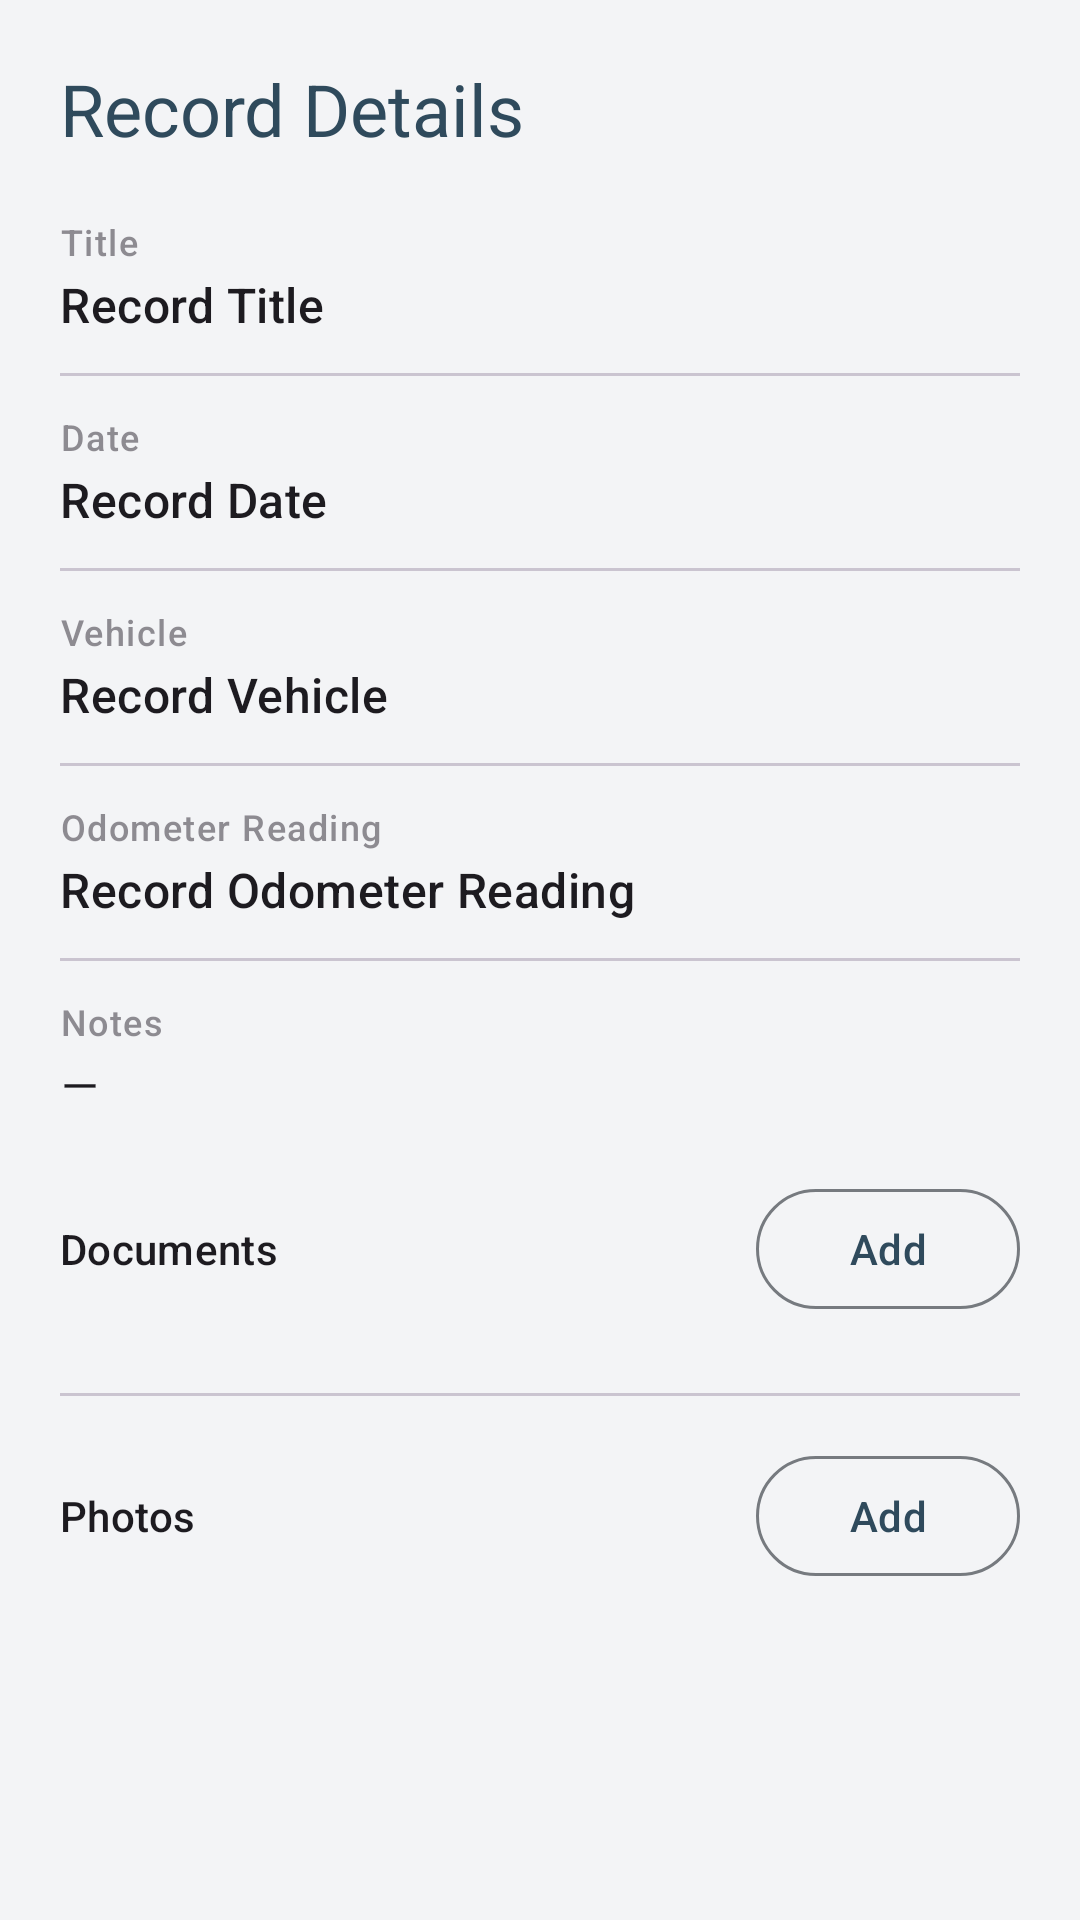

This screen was rendered from an Android layout file. Write that file and the resources it references.
<!-- AndroidManifest.xml: application theme MyAppTheme -->
<!-- res/layout/record_detailed_view.xml -->
<?xml version="1.0" encoding="utf-8"?>
<androidx.core.widget.NestedScrollView xmlns:android="http://schemas.android.com/apk/res/android"
    xmlns:app="http://schemas.android.com/apk/res-auto"
    android:layout_width="match_parent"
    android:layout_height="wrap_content">

    <LinearLayout
        android:layout_width="match_parent"
        android:layout_height="wrap_content"
        android:orientation="vertical"
        android:padding="20dp">

        <TextView
            android:layout_width="wrap_content"
            android:layout_height="wrap_content"
            android:text="Record Details"
            android:textAppearance="?attr/textAppearanceHeadlineSmall"
            android:textColor="?attr/colorPrimary"
            android:layout_marginBottom="20dp" />

        
        <TextView
            android:layout_width="match_parent"
            android:layout_height="wrap_content"
            android:text="Title"
            android:textAppearance="?attr/textAppearanceLabelMedium"
            android:alpha="0.6" />
        <TextView
            android:id="@+id/record_detail_title"
            android:layout_width="match_parent"
            android:layout_height="wrap_content"
            android:text="Record Title"
            android:textAppearance="?attr/textAppearanceTitleMedium"
            android:layout_marginTop="2dp"
            android:layout_marginBottom="12dp" />

        <View
            android:layout_width="match_parent"
            android:layout_height="1dp"
            android:background="?attr/colorOutlineVariant"
            android:layout_marginBottom="12dp" />

        
        <TextView
            android:layout_width="match_parent"
            android:layout_height="wrap_content"
            android:text="Date"
            android:textAppearance="?attr/textAppearanceLabelMedium"
            android:alpha="0.6" />
        <TextView
            android:id="@+id/record_detail_date"
            android:layout_width="match_parent"
            android:layout_height="wrap_content"
            android:text="Record Date"
            android:textAppearance="?attr/textAppearanceTitleMedium"
            android:layout_marginTop="2dp"
            android:layout_marginBottom="12dp" />

        <View
            android:layout_width="match_parent"
            android:layout_height="1dp"
            android:background="?attr/colorOutlineVariant"
            android:layout_marginBottom="12dp" />

        
        <TextView
            android:layout_width="match_parent"
            android:layout_height="wrap_content"
            android:text="Vehicle"
            android:textAppearance="?attr/textAppearanceLabelMedium"
            android:alpha="0.6" />
        <TextView
            android:id="@+id/record_detail_vehicle"
            android:layout_width="match_parent"
            android:layout_height="wrap_content"
            android:text="Record Vehicle"
            android:textAppearance="?attr/textAppearanceTitleMedium"
            android:layout_marginTop="2dp"
            android:layout_marginBottom="12dp" />

        <View
            android:layout_width="match_parent"
            android:layout_height="1dp"
            android:background="?attr/colorOutlineVariant"
            android:layout_marginBottom="12dp" />

        
        <TextView
            android:layout_width="match_parent"
            android:layout_height="wrap_content"
            android:text="Odometer Reading"
            android:textAppearance="?attr/textAppearanceLabelMedium"
            android:alpha="0.6" />
        <TextView
            android:id="@+id/record_detail_odometer"
            android:layout_width="match_parent"
            android:layout_height="wrap_content"
            android:text="Record Odometer Reading"
            android:textAppearance="?attr/textAppearanceTitleMedium"
            android:layout_marginTop="2dp"
            android:layout_marginBottom="12dp" />

        <View
            android:layout_width="match_parent"
            android:layout_height="1dp"
            android:background="?attr/colorOutlineVariant"
            android:layout_marginBottom="12dp" />

        
        <TextView
            android:layout_width="match_parent"
            android:layout_height="wrap_content"
            android:text="Notes"
            android:textAppearance="?attr/textAppearanceLabelMedium"
            android:alpha="0.6" />
        <TextView
            android:id="@+id/record_detail_notes"
            android:layout_width="match_parent"
            android:layout_height="wrap_content"
            android:text="—"
            android:textAppearance="?attr/textAppearanceBodyLarge"
            android:layout_marginTop="2dp"
            android:layout_marginBottom="20dp" />

        
        <LinearLayout
            android:layout_width="match_parent"
            android:layout_height="wrap_content"
            android:orientation="horizontal"
            android:gravity="center_vertical"
            android:layout_marginBottom="8dp">

            <TextView
                android:layout_width="0dp"
                android:layout_height="wrap_content"
                android:layout_weight="1"
                android:text="Documents"
                android:textAppearance="?attr/textAppearanceTitleSmall" />

            <com.google.android.material.button.MaterialButton
                android:id="@+id/add_record_doc_btn"
                style="?attr/materialButtonOutlinedStyle"
                android:layout_width="wrap_content"
                android:layout_height="wrap_content"
                android:text="Add"
                android:textAllCaps="false"
                app:icon="@drawable/ic_add_lt"
                app:iconSize="18dp" />
        </LinearLayout>

        <LinearLayout
            android:id="@+id/record_detail_docs_layout"
            android:layout_width="match_parent"
            android:layout_height="wrap_content"
            android:orientation="vertical"
            android:layout_marginBottom="16dp">

            <ProgressBar
                android:id="@+id/record_detail_document_loading"
                style="?android:attr/progressBarStyleHorizontal"
                android:layout_width="match_parent"
                android:layout_height="wrap_content"
                android:indeterminate="true"
                android:visibility="gone" />
        </LinearLayout>

        <View
            android:layout_width="match_parent"
            android:layout_height="1dp"
            android:background="?attr/colorOutlineVariant"
            android:layout_marginBottom="16dp" />

        
        <LinearLayout
            android:layout_width="match_parent"
            android:layout_height="wrap_content"
            android:orientation="horizontal"
            android:gravity="center_vertical"
            android:layout_marginBottom="8dp">

            <TextView
                android:layout_width="0dp"
                android:layout_height="wrap_content"
                android:layout_weight="1"
                android:text="Photos"
                android:textAppearance="?attr/textAppearanceTitleSmall" />

            <com.google.android.material.button.MaterialButton
                android:id="@+id/add_photo_btn"
                style="?attr/materialButtonOutlinedStyle"
                android:layout_width="wrap_content"
                android:layout_height="wrap_content"
                android:text="Add"
                android:textAllCaps="false"
                app:icon="@drawable/ic_photo_dark"
                app:iconSize="18dp" />
        </LinearLayout>

        <LinearLayout
            android:id="@+id/record_photos_layout"
            android:layout_width="match_parent"
            android:layout_height="wrap_content"
            android:orientation="vertical">

            <ProgressBar
                android:id="@+id/record_detail_photo_loading"
                style="?android:attr/progressBarStyleHorizontal"
                android:layout_width="match_parent"
                android:layout_height="wrap_content"
                android:indeterminate="true"
                android:visibility="gone" />
        </LinearLayout>

    </LinearLayout>
</androidx.core.widget.NestedScrollView>
<!-- resources referenced by this layout -->
<resources>
  <color name="md_theme_light_primary">#2F4A5C</color>
  <color name="md_theme_light_onPrimary">#FFFFFF</color>
  <color name="md_theme_light_primaryContainer">#D3E4EC</color>
  <color name="md_theme_light_onPrimaryContainer">#0B1F28</color>
  <color name="md_theme_light_secondary">#5C6B73</color>
  <color name="md_theme_light_onSecondary">#FFFFFF</color>
  <color name="md_theme_light_secondaryContainer">#DCE4E8</color>
  <color name="md_theme_light_onSecondaryContainer">#1A2327</color>
  <color name="md_theme_light_tertiary">#A25A09</color>
  <color name="md_theme_light_onTertiary">#FFFFFF</color>
  <color name="md_theme_light_tertiaryContainer">#FFDDB0</color>
  <color name="md_theme_light_onTertiaryContainer">#3A1D00</color>
  <color name="md_theme_light_error">#BA1A1A</color>
  <color name="md_theme_light_onError">#FFFFFF</color>
  <color name="md_theme_light_errorContainer">#FFDAD6</color>
  <color name="md_theme_light_onErrorContainer">#410002</color>
  <color name="md_theme_light_background">#F3F4F6</color>
  <color name="md_theme_light_onBackground">#1A1C1E</color>
  <color name="md_theme_light_surface">#FFFFFF</color>
  <color name="md_theme_light_onSurface">#1A1C1E</color>
  <color name="md_theme_light_surfaceVariant">#E3E7EA</color>
  <color name="md_theme_light_onSurfaceVariant">#43474C</color>
  <color name="md_theme_light_outline">#767A7F</color>
  <color name="md_theme_light_outlineVariant">#C6CAD0</color>
  <style name="TextAppearance.MyApp.HeadlineSmall" parent="TextAppearance.Material3.HeadlineSmall">
          <item name="android:fontFamily">sans-serif-medium</item>
          <item name="android:textSize">26sp</item>
      </style>
  <style name="TextAppearance.MyApp.TitleLarge" parent="TextAppearance.Material3.TitleLarge">
          <item name="android:fontFamily">sans-serif-medium</item>
          <item name="android:textSize">20sp</item>
      </style>
  <style name="TextAppearance.MyApp.TitleMedium" parent="TextAppearance.Material3.TitleMedium">
          <item name="android:fontFamily">sans-serif-medium</item>
          <item name="android:textSize">16sp</item>
      </style>
  <style name="TextAppearance.MyApp.BodyLarge" parent="TextAppearance.Material3.BodyLarge">
          <item name="android:textSize">16sp</item>
      </style>
  <style name="TextAppearance.MyApp.BodyMedium" parent="TextAppearance.Material3.BodyMedium">
          <item name="android:textSize">14sp</item>
      </style>
  <style name="TextAppearance.MyApp.BodySmall" parent="TextAppearance.Material3.BodySmall">
          <item name="android:textSize">12sp</item>
      </style>
  <style name="TextAppearance.MyApp.LabelLarge" parent="TextAppearance.Material3.LabelLarge">
          <item name="android:fontFamily">sans-serif-medium</item>
          <item name="android:textSize">13sp</item>
          <item name="android:letterSpacing">0.02</item>
      </style>
  <style name="CustomCardStyle" parent="Widget.Material3.CardView.Elevated">
          <item name="cardBackgroundColor">?attr/colorSurface</item>
          <item name="cardElevation">4dp</item>
          <item name="strokeColor">?attr/colorOutlineVariant</item>
          <item name="strokeWidth">1dp</item>
          <item name="shapeAppearanceOverlay">@style/CardShapeAppearance</item>
      </style>
  <style name="CardShapeAppearance">
          <item name="cornerFamily">rounded</item>
          <item name="cornerSize">16dp</item>
      </style>
</resources>
